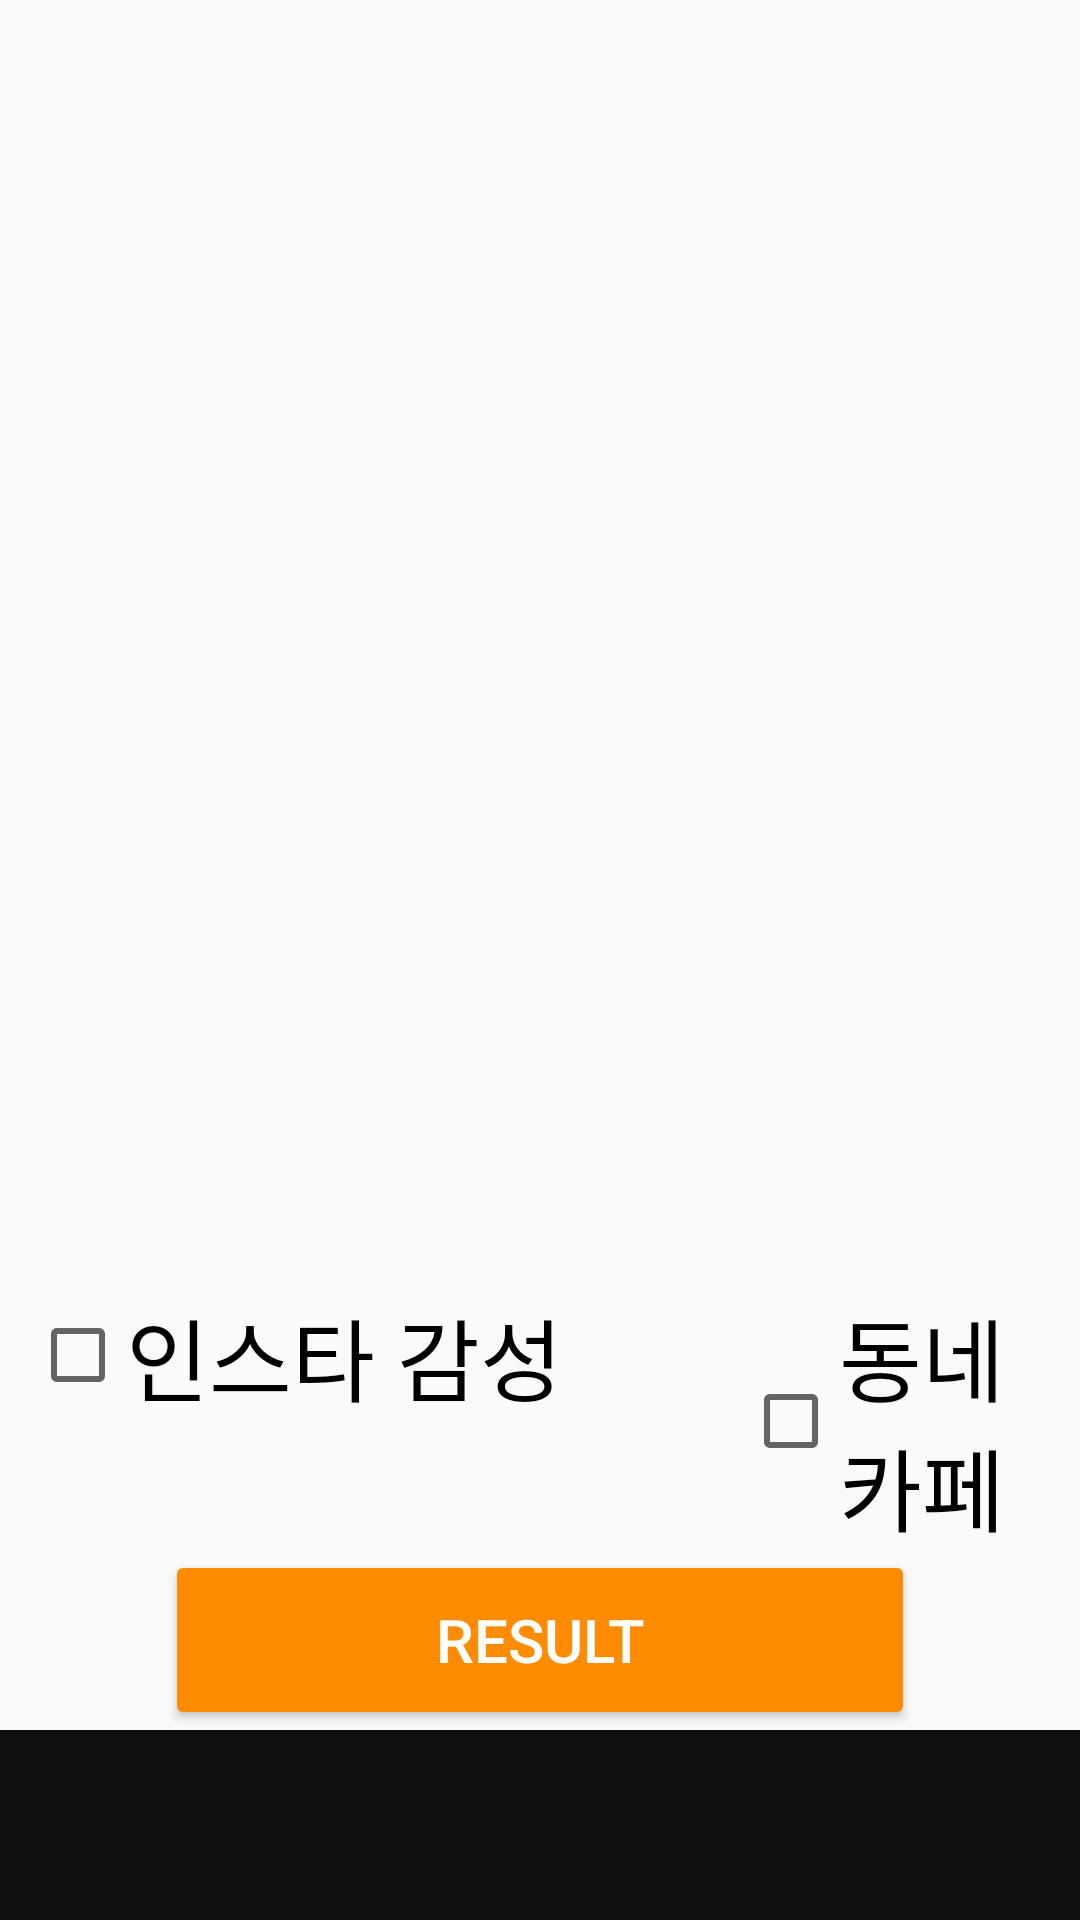

Reconstruct the res/layout file that produces this screen, plus the resources it refers to.
<!-- AndroidManifest.xml: application theme Theme.CAFEIN_APP -->
<!-- res/layout/activity_survey7.xml -->
<?xml version="1.0" encoding="utf-8"?>
<LinearLayout
		xmlns:android="http://schemas.android.com/apk/res/android"
		xmlns:tools="http://schemas.android.com/tools"
		xmlns:app="http://schemas.android.com/apk/res-auto"
		android:layout_width="match_parent"
		android:layout_height="match_parent"
		tools:context="signuppack.SurveyActivity7"
		android:orientation="vertical">
	<ImageView
			android:layout_width="wrap_content"
			android:layout_height="430dp"
			android:src="@drawable/style" />

	<LinearLayout
			android:layout_width="match_parent"
			android:layout_height="wrap_content"
			android:orientation="horizontal">

		<CheckBox
				android:id="@+id/s7_cb1"
				android:layout_width="wrap_content"
				android:layout_height="wrap_content"
				android:layout_marginLeft="10dp"
				android:text="인스타 감성"
				android:textSize="30dp" />

		<CheckBox
				android:id="@+id/s7_cb2"
				android:layout_width="wrap_content"
				android:layout_height="wrap_content"
				android:layout_marginLeft="60dp"
				android:text="동네 카페"
				android:textSize="30dp" />

	</LinearLayout>

	<Button
			android:id="@+id/s7_toresultbutton"
			android:layout_width="250dp"
			android:layout_height="60dp"
			android:layout_gravity="center"
			android:backgroundTint="@color/orange"
			android:text="RESULT"
			android:textColor="#FFFFFFFF"
			android:textSize="20dp" />

	<TextView
			android:id="@+id/s7_tv"
			android:layout_width="match_parent"
			android:layout_height="200dp"
			android:background="#111111"
			android:gravity="center"
			android:text="좋아하는 카페 스타일은 무엇인가요?"
			android:textColor="#ffffff"
			android:textSize="20dp"
			android:textStyle="normal" />

</LinearLayout>
<!-- resources referenced by this layout -->
<resources>
  <color name="orange">#FF8C00</color>
  <style name="Theme.CAFEIN_APP" parent="Theme.AppCompat.Light">
  		
  		<item name="colorPrimary">@color/white</item>
  		<item name="colorPrimaryVariant">@color/purple_700</item>
  		<item name="colorOnPrimary">@color/white</item>
  		
  		<item name="colorSecondary">@color/teal_200</item>
  		<item name="colorSecondaryVariant">@color/teal_700</item>
  		<item name="colorOnSecondary">@color/black</item>
  		
  		<item name="android:statusBarColor" tools:targetApi="l">?attr/colorPrimaryVariant</item>
  		
  	</style>
  <color name="white">#FFFFFFFF</color>
  <color name="purple_700">#FF3700B3</color>
  <color name="teal_200">#FF03DAC5</color>
  <color name="teal_700">#FF018786</color>
  <color name="black">#FF000000</color>
</resources>
